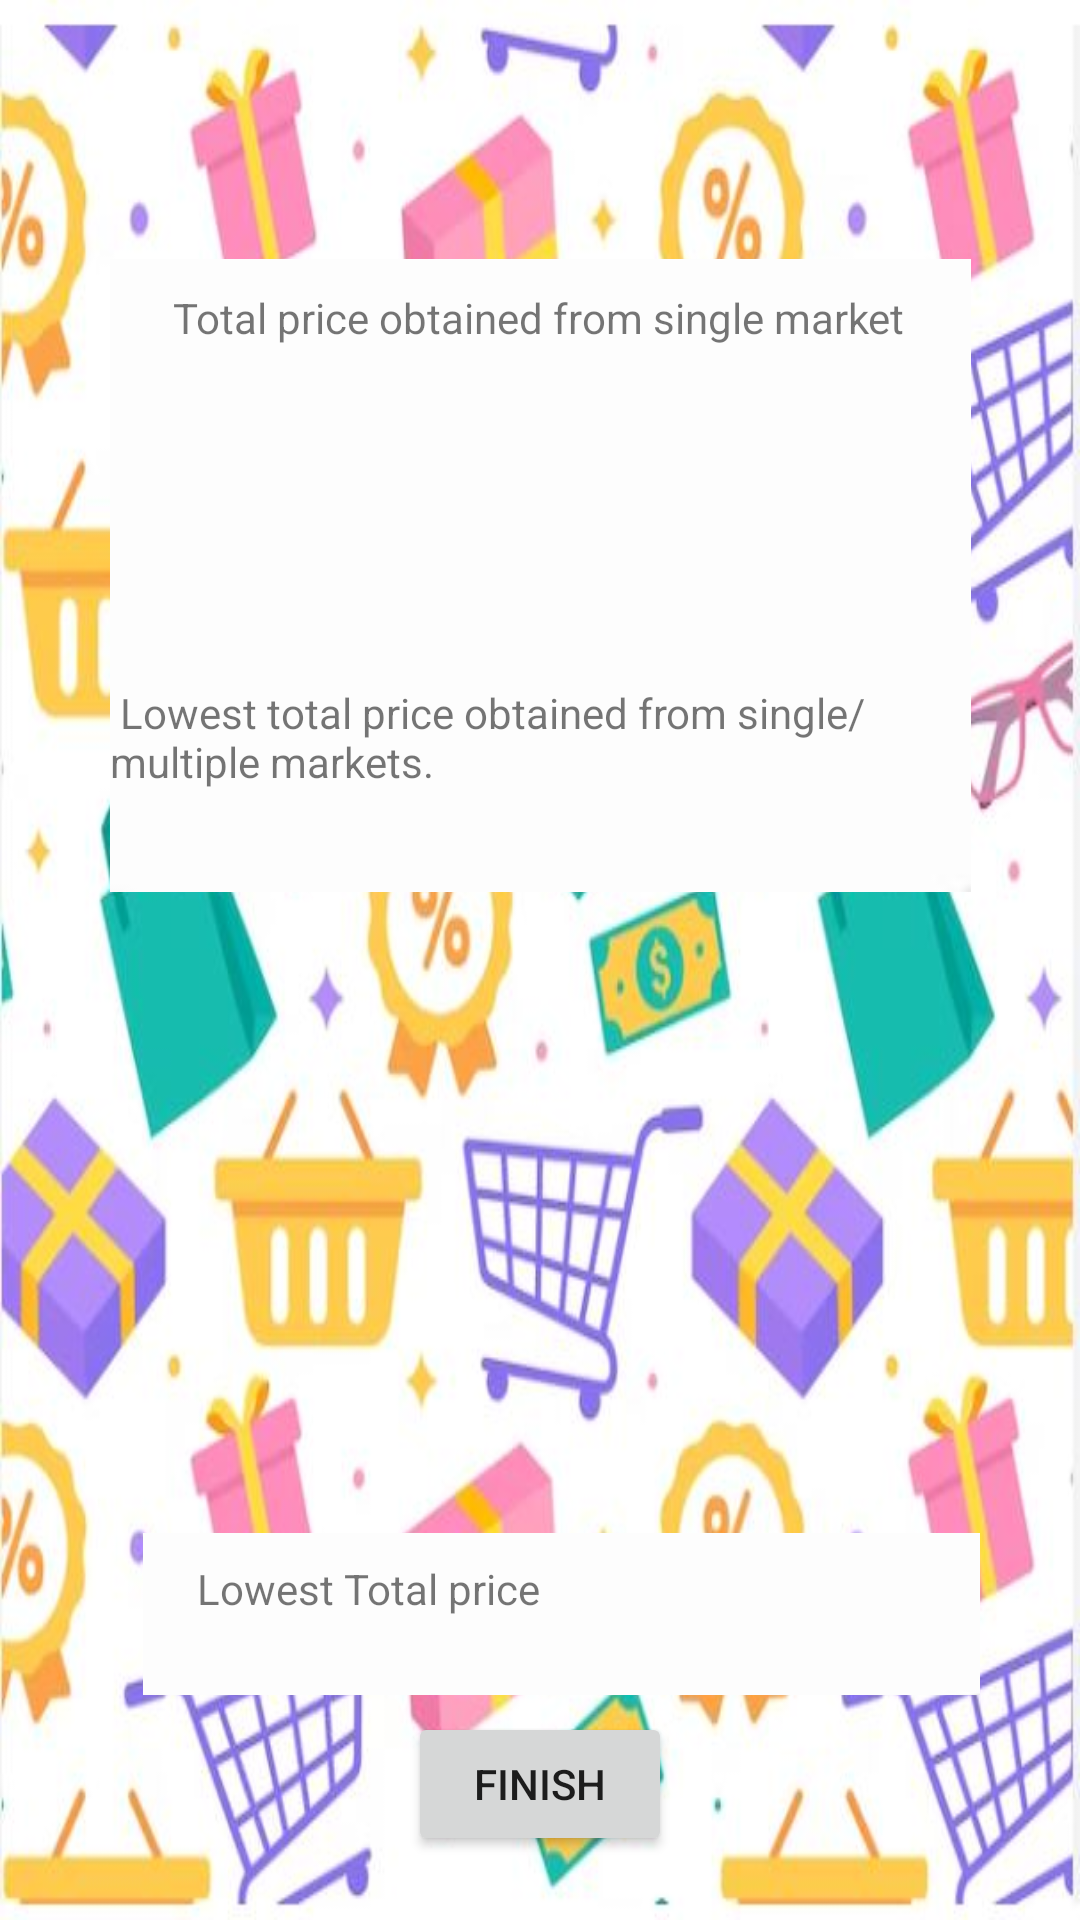

Layout XML and referenced resources for this Android screen:
<!-- AndroidManifest.xml: application theme Theme.Groceries -->
<!-- res/layout/activity_result_list.xml -->
<?xml version="1.0" encoding="utf-8"?>
<androidx.constraintlayout.widget.ConstraintLayout xmlns:android="http://schemas.android.com/apk/res/android"
    xmlns:app="http://schemas.android.com/apk/res-auto"
    xmlns:tools="http://schemas.android.com/tools"
    android:layout_width="match_parent"
    android:layout_height="match_parent"
    tools:context=".ResultList">

    <androidx.constraintlayout.widget.ConstraintLayout
        android:id="@+id/background"
        android:layout_width="match_parent"
        android:layout_height="match_parent"
        android:background="@drawable/shopping"
        app:layout_constraintEnd_toEndOf="parent"
        app:layout_constraintStart_toStartOf="parent"
        tools:layout_editor_absoluteY="-33dp">

        <androidx.constraintlayout.widget.ConstraintLayout

            android:id="@+id/constraintLayout"
            android:layout_width="279dp"
            android:layout_height="54dp"
            android:background="@drawable/capture"
            android:orientation="vertical"
            app:layout_constraintBottom_toBottomOf="parent"
            app:layout_constraintEnd_toEndOf="parent"
            app:layout_constraintHorizontal_bias="0.59"
            app:layout_constraintStart_toStartOf="parent"
            app:layout_constraintTop_toTopOf="parent"
            app:layout_constraintVertical_bias="0.872">

            <TextView
                android:id="@+id/price"
                android:layout_width="wrap_content"
                android:layout_height="wrap_content"
                android:text="                "
                app:layout_constraintBottom_toBottomOf="parent"
                app:layout_constraintEnd_toEndOf="parent"
                app:layout_constraintHorizontal_bias="0.712"
                app:layout_constraintStart_toStartOf="parent"
                app:layout_constraintTop_toTopOf="parent"
                app:layout_constraintVertical_bias="0.26" />

            <TextView
                android:id="@+id/textView"
                android:layout_width="wrap_content"
                android:layout_height="wrap_content"
                android:text="Lowest Total price"
                app:layout_constraintBottom_toBottomOf="parent"
                app:layout_constraintEnd_toEndOf="parent"
                app:layout_constraintHorizontal_bias="0.109"
                app:layout_constraintStart_toStartOf="parent"
                app:layout_constraintTop_toTopOf="parent"
                app:layout_constraintVertical_bias="0.26" />

        </androidx.constraintlayout.widget.ConstraintLayout>

        <androidx.constraintlayout.widget.ConstraintLayout
            android:id="@+id/layout5"
            android:layout_width="287dp"
            android:layout_height="211dp"
            android:background="@drawable/capture"
            android:orientation="vertical"
            app:layout_constraintBottom_toBottomOf="parent"
            app:layout_constraintEnd_toEndOf="parent"
            app:layout_constraintStart_toStartOf="parent"
            app:layout_constraintTop_toTopOf="parent"
            app:layout_constraintVertical_bias="0.201">

            <TextView
                android:id="@+id/textView6"
                android:layout_width="wrap_content"
                android:layout_height="wrap_content"
                android:text=" Lowest total price obtained from single/multiple markets."
                app:layout_constraintBottom_toBottomOf="parent"
                app:layout_constraintEnd_toEndOf="parent"
                app:layout_constraintHorizontal_bias="0.493"
                app:layout_constraintStart_toStartOf="parent"
                app:layout_constraintTop_toTopOf="parent"
                app:layout_constraintVertical_bias="0.806" />

            <TextView
                android:id="@+id/textView4"
                android:layout_width="wrap_content"
                android:layout_height="wrap_content"
                android:text=" Total price obtained from single market"
                app:layout_constraintBottom_toBottomOf="parent"
                app:layout_constraintEnd_toEndOf="parent"
                app:layout_constraintHorizontal_bias="0.443"
                app:layout_constraintStart_toStartOf="parent"
                app:layout_constraintTop_toTopOf="parent"
                app:layout_constraintVertical_bias="0.052" />

            <TextView
                android:id="@+id/price2"
                android:layout_width="210dp"
                android:layout_height="22dp"
                android:text="                "
                app:layout_constraintBottom_toBottomOf="@+id/textView6"
                app:layout_constraintEnd_toEndOf="parent"
                app:layout_constraintHorizontal_bias="0.219"
                app:layout_constraintStart_toStartOf="parent"
                app:layout_constraintTop_toTopOf="@+id/textView4"
                app:layout_constraintVertical_bias="0.182" />

            <TextView
                android:id="@+id/price4"
                android:layout_width="207dp"
                android:layout_height="23dp"
                android:text="                "
                app:layout_constraintBottom_toBottomOf="@+id/textView6"
                app:layout_constraintEnd_toEndOf="parent"
                app:layout_constraintHorizontal_bias="0.212"
                app:layout_constraintStart_toStartOf="parent"
                app:layout_constraintTop_toTopOf="@+id/textView4"
                app:layout_constraintVertical_bias="0.381" />

            <TextView
                android:id="@+id/price5"
                android:layout_width="201dp"
                android:layout_height="21dp"
                android:text="                "
                app:layout_constraintBottom_toBottomOf="@+id/textView6"
                app:layout_constraintEnd_toEndOf="parent"
                app:layout_constraintHorizontal_bias="0.209"
                app:layout_constraintStart_toStartOf="parent"
                app:layout_constraintTop_toTopOf="@+id/textView4"
                app:layout_constraintVertical_bias="0.582" />

        </androidx.constraintlayout.widget.ConstraintLayout>

        <ScrollView
            android:layout_width="298dp"
            android:layout_height="277dp"
            android:scrollbars="none"
            app:layout_constraintBottom_toBottomOf="parent"
            app:layout_constraintEnd_toEndOf="parent"
            app:layout_constraintHorizontal_bias="0.601"
            app:layout_constraintStart_toStartOf="parent"
            app:layout_constraintTop_toTopOf="parent"
            app:layout_constraintVertical_bias="0.68">

            <LinearLayout
                android:id="@+id/linearLayout10"
                android:layout_width="298dp"
                android:layout_height="277dp"
                android:orientation="vertical"
                app:layout_constraintBottom_toBottomOf="parent"
                app:layout_constraintEnd_toEndOf="parent"
                app:layout_constraintHorizontal_bias="0.575"
                app:layout_constraintStart_toStartOf="parent"
                app:layout_constraintTop_toTopOf="parent"
                app:layout_constraintVertical_bias="0.691" />
        </ScrollView>

        <Button
            android:id="@+id/button6"
            android:layout_width="wrap_content"
            android:layout_height="wrap_content"
            android:layout_marginBottom="16dp"
            android:text="Finish"
            app:layout_constraintBottom_toBottomOf="parent"
            app:layout_constraintEnd_toEndOf="parent"
            app:layout_constraintStart_toStartOf="parent"
            app:layout_constraintTop_toBottomOf="@+id/constraintLayout" />

    </androidx.constraintlayout.widget.ConstraintLayout>
</androidx.constraintlayout.widget.ConstraintLayout>
<!-- resources referenced by this layout -->
<resources>
  <!-- drawable capture: jpg bitmap (drawable-v24, 8348 bytes) -->
  <!-- drawable shopping: jpg bitmap (drawable-v24, 66994 bytes) -->
  <style name="Theme.Groceries" parent="Theme.MaterialComponents.DayNight.DarkActionBar">
          
          <item name="colorPrimary">@color/purple_500</item>
          <item name="colorPrimaryVariant">@color/purple_700</item>
          <item name="colorOnPrimary">@color/white</item>
          
          <item name="colorSecondary">@color/teal_200</item>
          <item name="colorSecondaryVariant">@color/teal_700</item>
          <item name="colorOnSecondary">@color/black</item>
          
          <item name="android:statusBarColor" tools:targetApi="l">?attr/colorPrimaryVariant</item>
          
      </style>
  <!-- not gathered from this repository: default colours our renderer supplied (Android Studio template values) -->
  <color name="purple_500">#FF6200EE</color>
  <color name="purple_700">#FF3700B3</color>
  <color name="teal_200">#FF03DAC5</color>
  <color name="teal_700">#FF018786</color>
  <color name="black">#FF000000</color>
  <color name="white">#FFFFFFFF</color>
</resources>
